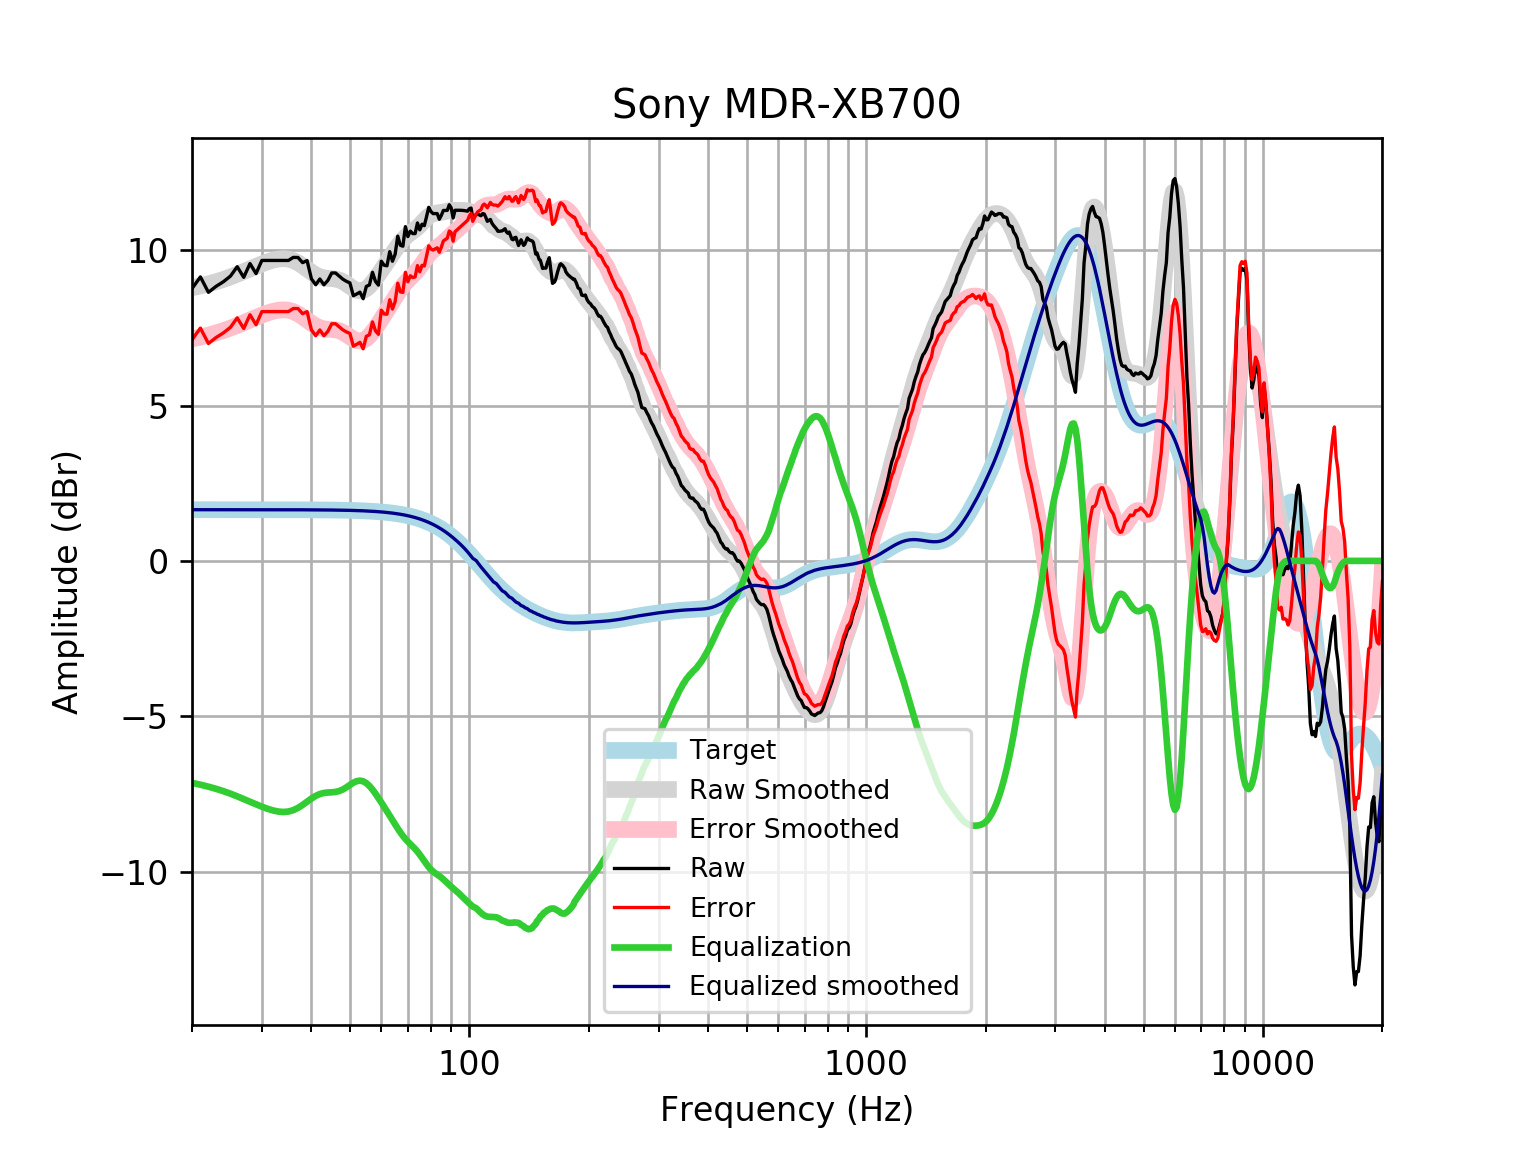

The table this chart was drawn from, first rows:
frequency, raw, error, smoothed, error_smoothed, equalization, equalized_raw, equalized_smoothed, target
20, 8.766, 7.118, 8.793, 7.145, -7.145, 1.621, 1.648, 1.648
21, 9.142, 7.494, 8.853, 7.205, -7.205, 1.937, 1.648, 1.648
22, 8.646, 6.998, 8.917, 7.269, -7.269, 1.376, 1.648, 1.648
23, 8.838, 7.191, 8.986, 7.339, -7.339, 1.5, 1.648, 1.648
24, 8.987, 7.34, 9.061, 7.413, -7.413, 1.574, 1.648, 1.648
25, 9.167, 7.52, 9.142, 7.494, -7.494, 1.673, 1.648, 1.648
26, 9.47, 7.823, 9.227, 7.579, -7.579, 1.891, 1.648, 1.648
27, 9.128, 7.481, 9.314, 7.667, -7.667, 1.461, 1.648, 1.648
28, 9.571, 7.923, 9.401, 7.754, -7.754, 1.817, 1.647, 1.647
29, 9.25, 7.602, 9.484, 7.836, -7.836, 1.413, 1.647, 1.647
30, 9.671, 8.024, 9.56, 7.913, -7.913, 1.759, 1.647, 1.647
31, 9.671, 8.024, 9.627, 7.98, -7.98, 1.692, 1.647, 1.647
32, 9.671, 8.025, 9.68, 8.034, -8.034, 1.638, 1.647, 1.647
33, 9.671, 8.025, 9.716, 8.07, -8.07, 1.602, 1.647, 1.647
34, 9.671, 8.025, 9.729, 8.083, -8.083, 1.588, 1.646, 1.646
35, 9.671, 8.026, 9.715, 8.069, -8.069, 1.603, 1.646, 1.646
36, 9.77, 8.124, 9.67, 8.024, -8.024, 1.746, 1.645, 1.645
37, 9.767, 8.122, 9.596, 7.951, -7.951, 1.816, 1.645, 1.645
38, 9.601, 7.957, 9.501, 7.857, -7.857, 1.745, 1.644, 1.644
39, 9.667, 8.024, 9.395, 7.752, -7.752, 1.916, 1.644, 1.644
40, 9.076, 7.434, 9.293, 7.65, -7.65, 1.426, 1.643, 1.643
41, 8.89, 7.247, 9.208, 7.565, -7.565, 1.324, 1.642, 1.642
42, 9.075, 7.434, 9.146, 7.505, -7.505, 1.57, 1.641, 1.641
43, 8.887, 7.247, 9.111, 7.471, -7.471, 1.416, 1.64, 1.64
44, 9.028, 7.39, 9.095, 7.456, -7.456, 1.572, 1.639, 1.639
45, 9.269, 7.632, 9.087, 7.45, -7.45, 1.819, 1.637, 1.637
46, 9.269, 7.634, 9.073, 7.438, -7.438, 1.832, 1.635, 1.635
47, 9.169, 7.535, 9.042, 7.409, -7.409, 1.76, 1.634, 1.633
48, 9.068, 7.437, 8.99, 7.358, -7.358, 1.71, 1.631, 1.631
49, 8.999, 7.37, 8.919, 7.29, -7.29, 1.709, 1.629, 1.629
50, 8.949, 7.323, 8.839, 7.212, -7.212, 1.737, 1.626, 1.626
51, 8.535, 6.912, 8.765, 7.141, -7.141, 1.394, 1.623, 1.623
52, 8.591, 6.971, 8.711, 7.091, -7.091, 1.499, 1.62, 1.62
53, 8.651, 7.035, 8.69, 7.074, -7.074, 1.577, 1.616, 1.616
54, 8.44, 6.828, 8.707, 7.095, -7.095, 1.345, 1.612, 1.612
55, 8.836, 7.228, 8.762, 7.154, -7.154, 1.681, 1.607, 1.607
56, 8.883, 7.281, 8.848, 7.246, -7.246, 1.636, 1.602, 1.602
57, 9.289, 7.693, 8.959, 7.362, -7.362, 1.927, 1.596, 1.596
58, 8.996, 7.405, 9.084, 7.494, -7.494, 1.502, 1.59, 1.59
59, 8.879, 7.296, 9.216, 7.633, -7.633, 1.246, 1.583, 1.583
60, 9.646, 8.07, 9.351, 7.775, -7.775, 1.871, 1.576, 1.576
61, 9.517, 7.949, 9.486, 7.918, -7.918, 1.599, 1.568, 1.568
62, 9.5, 7.941, 9.619, 8.06, -8.06, 1.439, 1.559, 1.559
63, 9.955, 8.406, 9.752, 8.203, -8.203, 1.753, 1.549, 1.549
64, 9.646, 8.107, 9.883, 8.344, -8.344, 1.301, 1.538, 1.538
65, 9.871, 8.344, 10.01, 8.483, -8.483, 1.388, 1.527, 1.527
66, 10.45, 8.939, 10.13, 8.616, -8.616, 1.837, 1.514, 1.514
67, 10.16, 8.66, 10.24, 8.74, -8.74, 1.421, 1.501, 1.501
68, 10.13, 8.644, 10.34, 8.852, -8.852, 1.279, 1.486, 1.486
69, 10.76, 9.29, 10.42, 8.95, -8.95, 1.81, 1.471, 1.471
70, 10.44, 8.987, 10.49, 9.037, -9.037, 1.403, 1.454, 1.454
71, 10.61, 9.179, 10.55, 9.116, -9.116, 1.498, 1.436, 1.436
72, 10.54, 9.12, 10.61, 9.193, -9.193, 1.344, 1.416, 1.416
73, 10.54, 9.141, 10.67, 9.272, -9.272, 1.264, 1.395, 1.395
74, 10.88, 9.505, 10.73, 9.359, -9.359, 1.519, 1.373, 1.373
75, 10.66, 9.308, 10.81, 9.456, -9.456, 1.201, 1.349, 1.349
76, 10.84, 9.515, 10.88, 9.56, -9.56, 1.279, 1.324, 1.324
77, 10.79, 9.493, 10.96, 9.666, -9.666, 1.125, 1.297, 1.297
78, 11.08, 9.811, 11.04, 9.767, -9.767, 1.312, 1.269, 1.269
79, 11.38, 10.14, 11.1, 9.859, -9.859, 1.523, 1.239, 1.239
... 553 more rows
